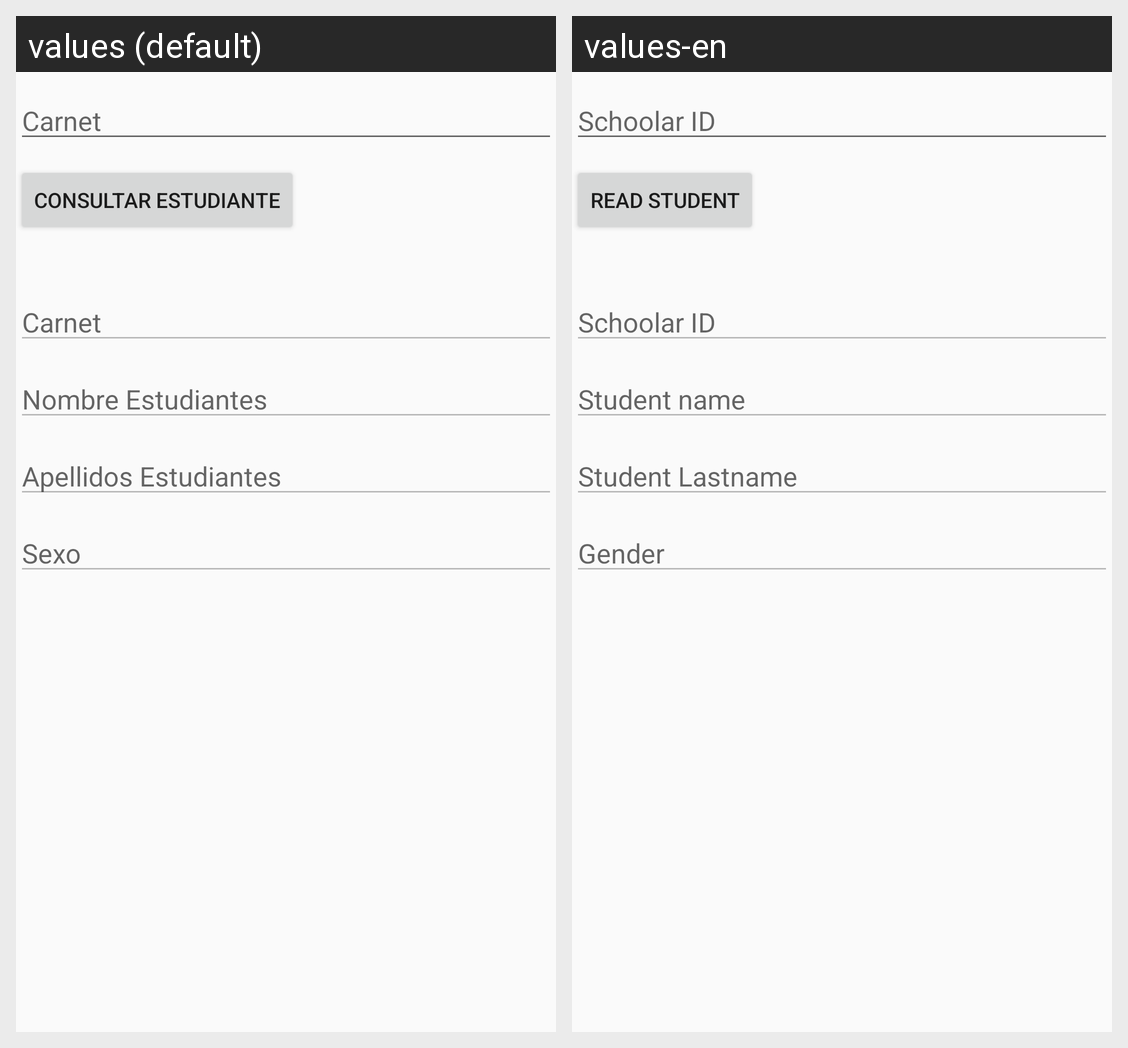

Translations of the strings shown on this Android screen, per locale in the grid:
Android screen res/layout/activity_estudiante_consultar.xml rendered under 2 locales, left to right: values (default), values-en. Device: Nexus 5 (rendered at 1080×1920; each locale shown at half size, 540×960, under a caption strip naming it); theme AppTheme.
Strings drawn on this screen, with the default value and each locale's value (text and hints the layout hard-codes, and strings that could not be matched under every locale, appear in the picture but are not listed):

carnetestudiante
  values: Carnet
  values-en: Schoolar ID

estudiantesread
  values: Consultar Estudiante
  values-en: Read Student

nombresestudiante
  values: Nombre Estudiantes
  values-en: Student name

apellidosestudiante
  values: Apellidos Estudiantes
  values-en: Student Lastname

sexoestudiante
  values: Sexo
  values-en: Gender
